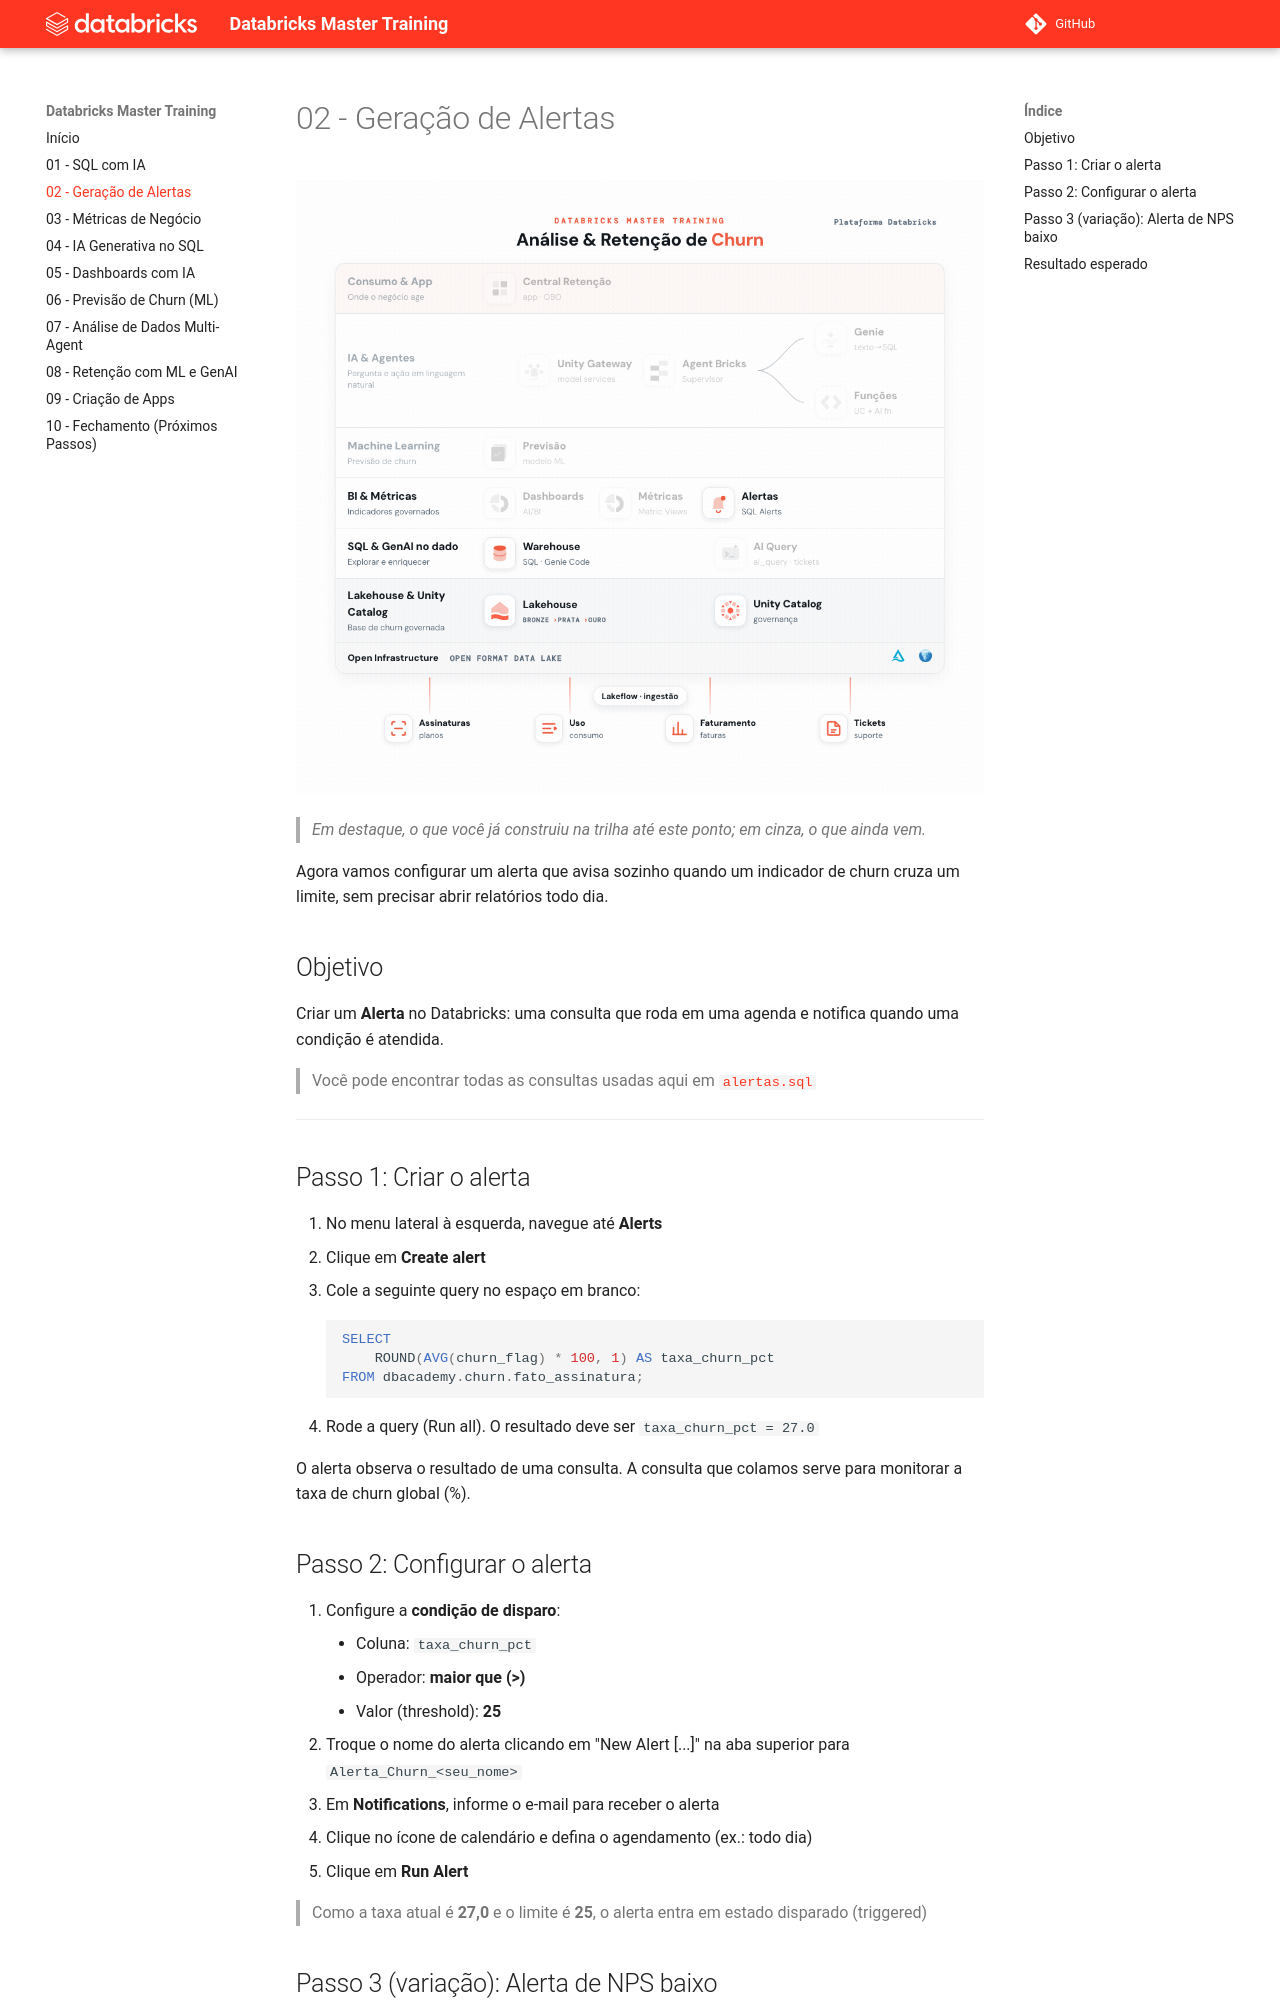

repository: CaduBettanim/Databricks-Master-Training · page: 02 - Geração de Alertas/index.html · generator: mkdocs

# 02 - Geração de Alertas

![Trilha do Master Training com destaque no que foi construído até o Exercício 02](../assets/02%20-%20arquitetura.gif?v=20260928)

> _Em destaque, o que você já construiu na trilha até este ponto; em cinza, o que ainda vem._

Agora vamos configurar um alerta que avisa sozinho quando um indicador de churn cruza um limite, sem precisar abrir relatórios todo dia.

## Objetivo
Criar um **Alerta** no Databricks: uma consulta que roda em uma agenda e notifica quando uma condição é atendida.

> Você pode encontrar todas as consultas usadas aqui em [`alertas.sql`](./alertas.sql)

---

## Passo 1: Criar o alerta
1. No menu lateral à esquerda, navegue até **Alerts**
2. Clique em **Create alert**
3. Cole a seguinte query no espaço em branco:
```sql
SELECT
    ROUND(AVG(churn_flag) * 100, 1) AS taxa_churn_pct
FROM dbacademy.churn.fato_assinatura;
```
4. Rode a query (Run all). O resultado deve ser `taxa_churn_pct = 27.0`

O alerta observa o resultado de uma consulta. A consulta que colamos serve para monitorar a taxa de churn global (%).

## Passo 2: Configurar o alerta
1. Configure a **condição de disparo**:
    - Coluna: `taxa_churn_pct`
    - Operador: **maior que (>)**
    - Valor (threshold): **25**
2. Troque o nome do alerta clicando em "New Alert \[...\]" na aba superior para `Alerta_Churn_<seu_nome>`
3. Em **Notifications**, informe o e-mail para receber o alerta
4. Clique no ícone de calendário e defina o agendamento (ex.: todo dia)
5. Clique em **Run Alert**

> Como a taxa atual é **27,0** e o limite é **25**, o alerta entra em estado disparado (triggered)
